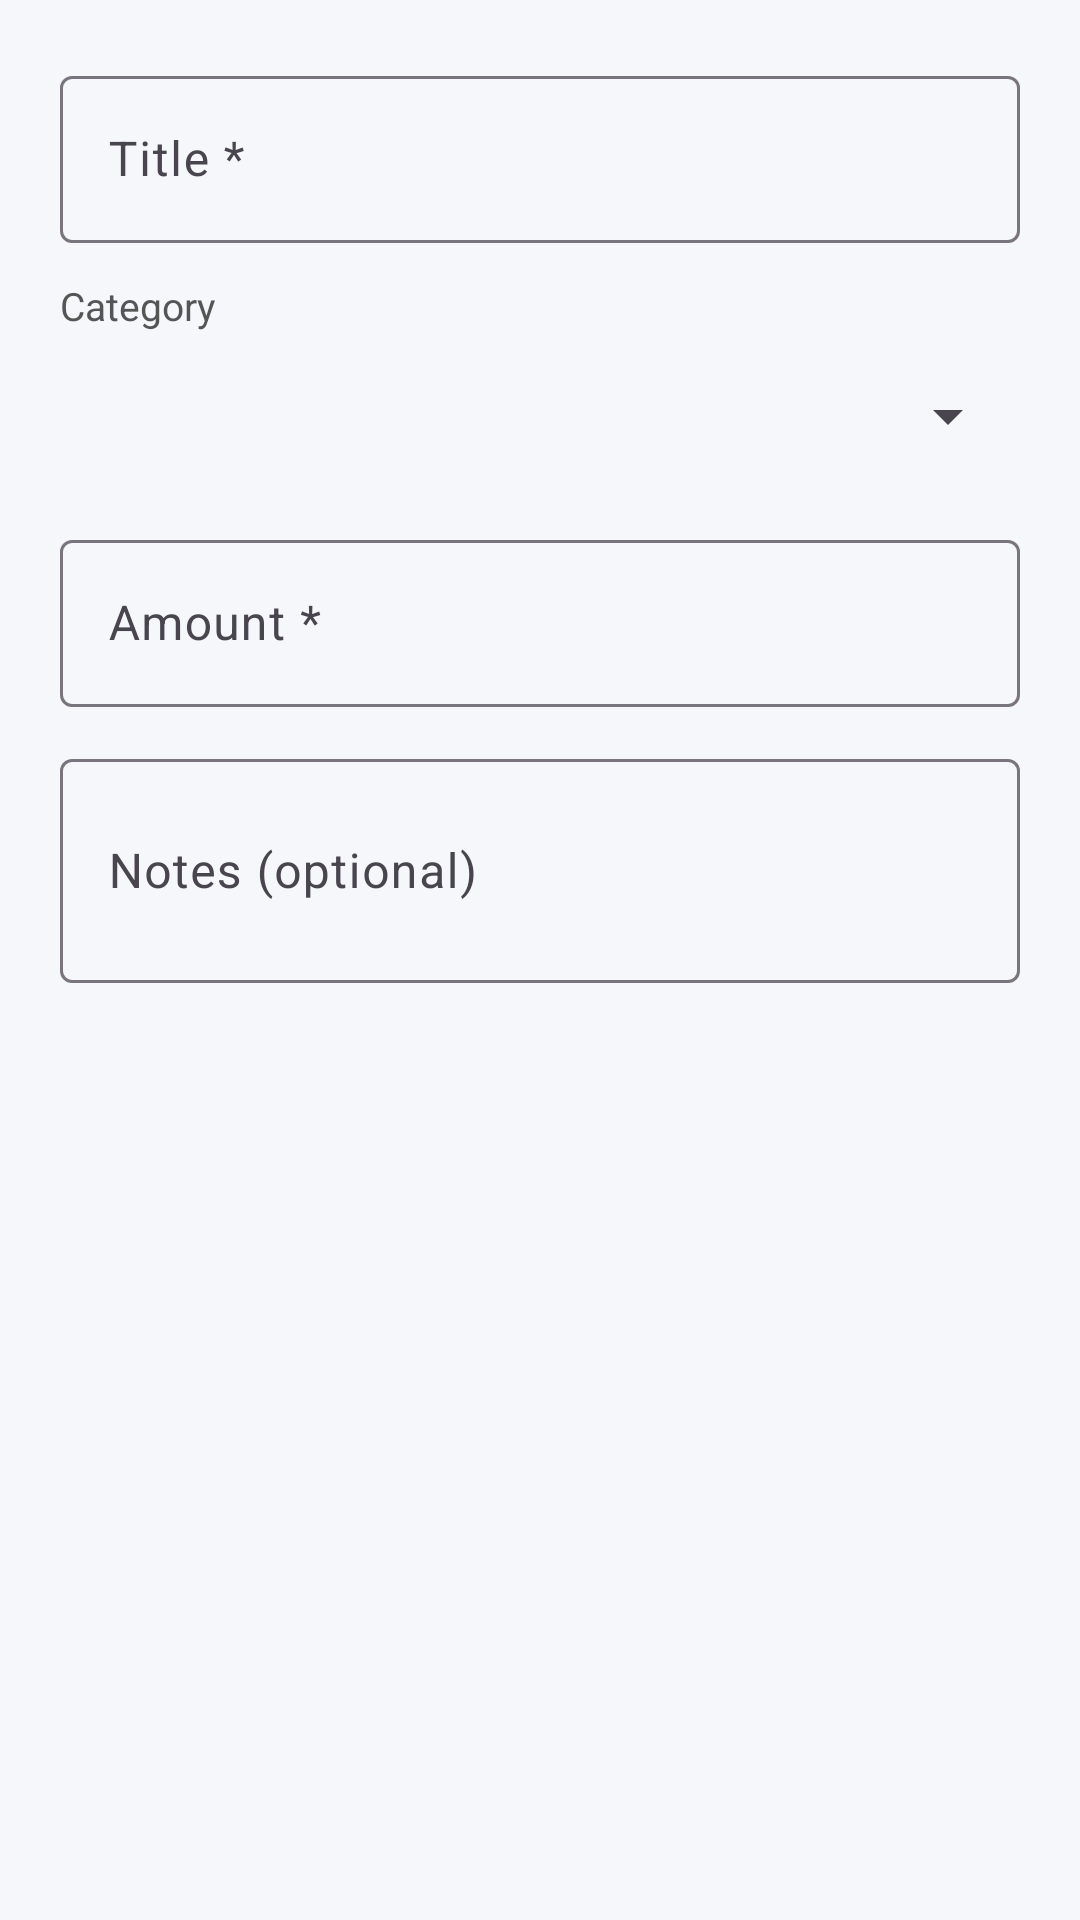

Reconstruct the res/layout file that produces this screen, plus the resources it refers to.
<!-- AndroidManifest.xml: application theme Theme.GymManagement -->
<!-- res/layout/dialog_add_expense.xml -->
<?xml version="1.0" encoding="utf-8"?>

<LinearLayout xmlns:android="http://schemas.android.com/apk/res/android"
    xmlns:app="http://schemas.android.com/apk/res-auto"
    android:layout_width="match_parent"
    android:layout_height="wrap_content"
    android:orientation="vertical"
    android:padding="20dp">

    <com.google.android.material.textfield.TextInputLayout
        android:layout_width="match_parent"
        android:layout_height="wrap_content"
        android:hint="Title *"
        android:layout_marginBottom="12dp"
        style="@style/Widget.Material3.TextInputLayout.OutlinedBox">
        <com.google.android.material.textfield.TextInputEditText
            android:id="@+id/etExpenseTitle"
            android:layout_width="match_parent"
            android:layout_height="wrap_content"
            android:inputType="textCapSentences" />
    </com.google.android.material.textfield.TextInputLayout>

    <TextView
        android:layout_width="wrap_content"
        android:layout_height="wrap_content"
        android:text="Category"
        android:textSize="13sp"
        android:textColor="#555555"
        android:layout_marginBottom="4dp" />

    <Spinner
        android:id="@+id/spinnerCategory"
        android:layout_width="match_parent"
        android:layout_height="48dp"
        android:layout_marginBottom="12dp" />

    <com.google.android.material.textfield.TextInputLayout
        android:layout_width="match_parent"
        android:layout_height="wrap_content"
        android:hint="Amount *"
        android:layout_marginBottom="12dp"
        style="@style/Widget.Material3.TextInputLayout.OutlinedBox">
        <com.google.android.material.textfield.TextInputEditText
            android:id="@+id/etExpenseAmount"
            android:layout_width="match_parent"
            android:layout_height="wrap_content"
            android:inputType="numberDecimal" />
    </com.google.android.material.textfield.TextInputLayout>

    <com.google.android.material.textfield.TextInputLayout
        android:layout_width="match_parent"
        android:layout_height="wrap_content"
        android:hint="Notes (optional)"
        style="@style/Widget.Material3.TextInputLayout.OutlinedBox">
        <com.google.android.material.textfield.TextInputEditText
            android:id="@+id/etExpenseNotes"
            android:layout_width="match_parent"
            android:layout_height="wrap_content"
            android:inputType="textMultiLine"
            android:minLines="2" />
    </com.google.android.material.textfield.TextInputLayout>

</LinearLayout>
<!-- resources referenced by this layout -->
<resources>
  <style name="Theme.GymManagement" parent="Theme.Material3.Light.NoActionBar">
          <item name="colorPrimary">@color/primary</item>
          <item name="colorPrimaryDark">@color/primary_dark</item>
          <item name="colorAccent">@color/accent</item>
          <item name="android:windowBackground">@color/surface</item>
      </style>
  <color name="primary">#1565C0</color>
  <color name="primary_dark">#003c8f</color>
  <color name="accent">#FF6F00</color>
  <color name="surface">#F5F7FA</color>
</resources>
